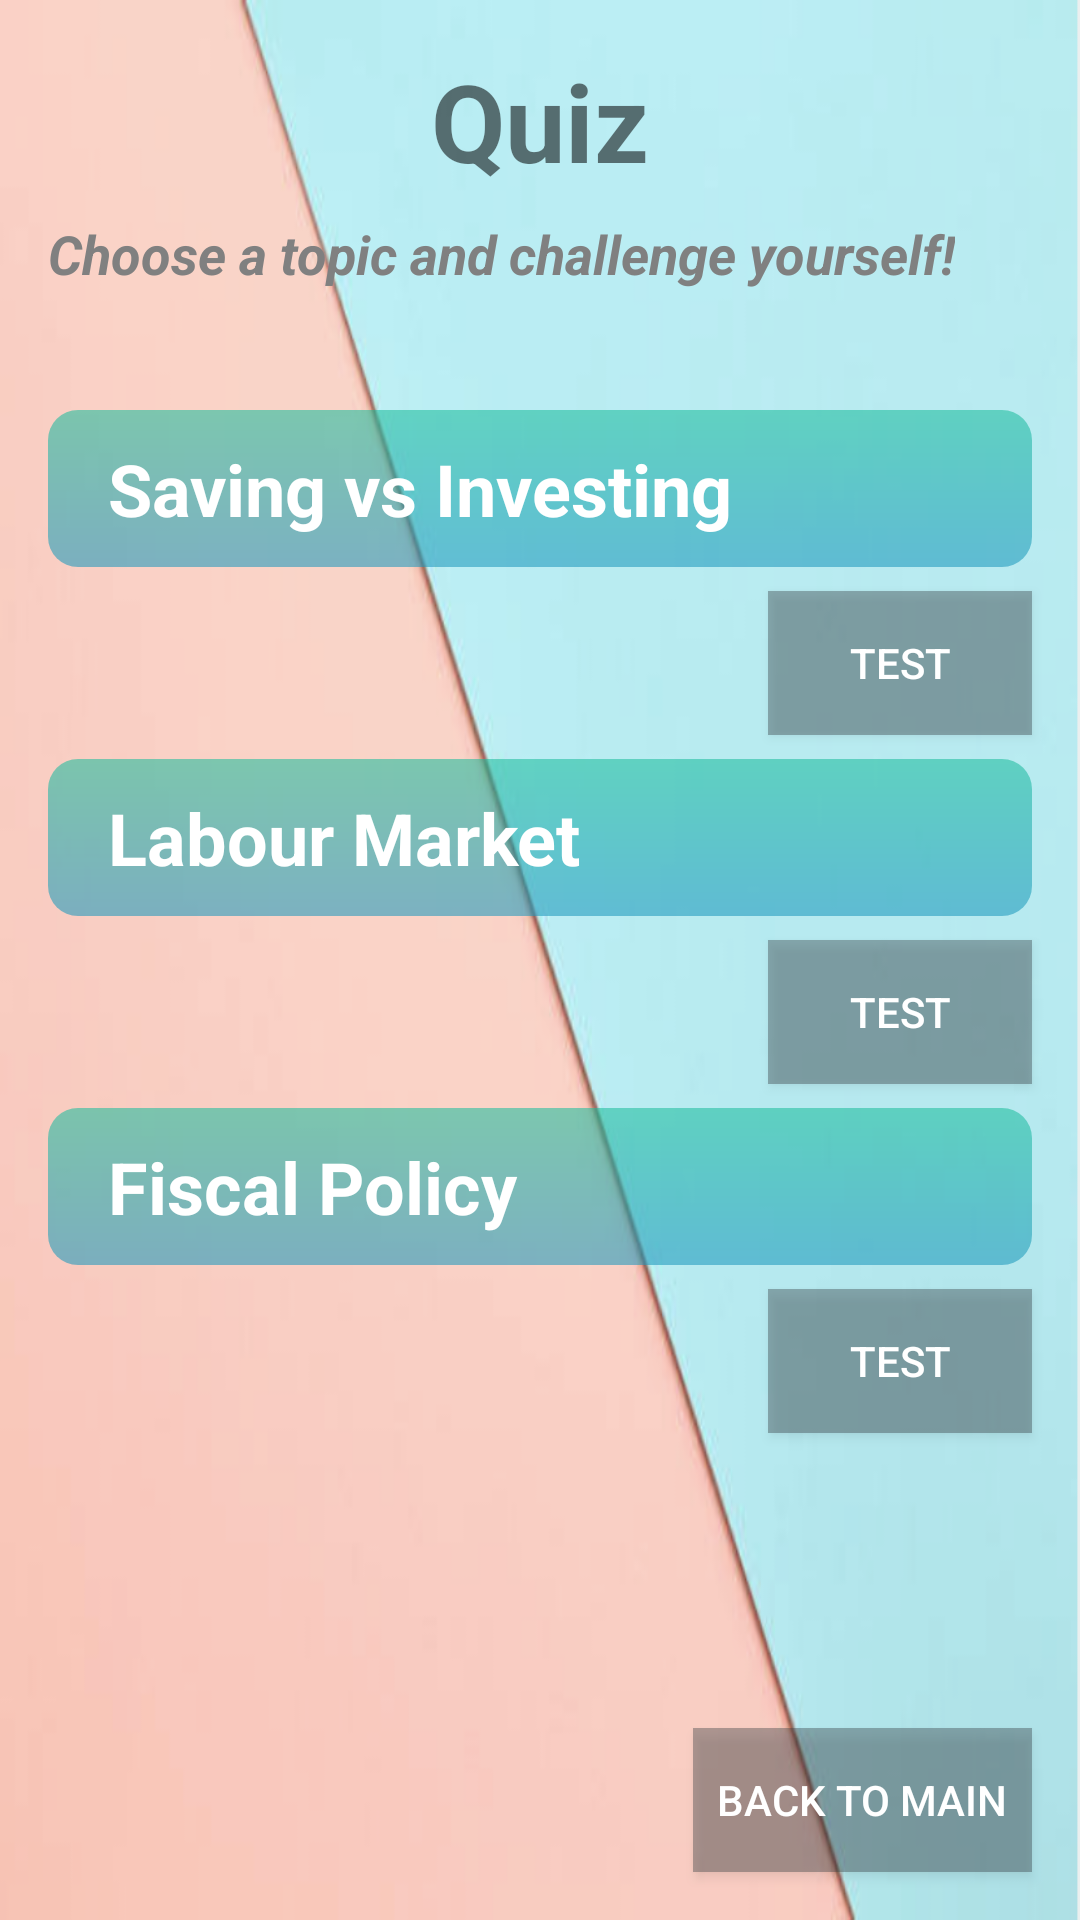

Here is an Android app screen rendered from its layout file. Give the layout XML and the strings, colors and styles it references.
<!-- AndroidManifest.xml: application theme AppTheme -->
<!-- res/layout/activity_quiz_page.xml -->
<?xml version="1.0" encoding="utf-8"?>
<android.support.constraint.ConstraintLayout xmlns:android="http://schemas.android.com/apk/res/android"
    xmlns:app="http://schemas.android.com/apk/res-auto"
    xmlns:tools="http://schemas.android.com/tools"
    android:layout_width="match_parent"
    android:layout_height="match_parent"
    android:background="@drawable/quiz_page"
    tools:context=".Quizzes.QuizPage">

    <TextView
        android:id="@+id/textView4"
        android:layout_width="wrap_content"
        android:layout_height="wrap_content"
        android:layout_marginStart="8dp"
        android:layout_marginLeft="8dp"
        android:layout_marginTop="16dp"
        android:layout_marginEnd="8dp"
        android:layout_marginRight="8dp"
        android:text="@string/quiz_nospace"
        android:textSize="36sp"
        android:textStyle="bold"
        app:fontFamily="@font/comfortaa_bold"
        app:layout_constraintEnd_toEndOf="parent"
        app:layout_constraintStart_toStartOf="parent"
        app:layout_constraintTop_toTopOf="parent" />

    <TextView
        android:id="@+id/quiz_page_des"
        android:layout_width="wrap_content"
        android:layout_height="wrap_content"
        android:layout_marginStart="16dp"
        android:layout_marginLeft="16dp"
        android:layout_marginTop="8dp"
        android:text="@string/quiz_page_des"
        android:textColor="#808080"
        android:textSize="18sp"
        android:textStyle="bold|italic"
        app:layout_constraintStart_toStartOf="parent"
        app:layout_constraintTop_toBottomOf="@+id/textView4" />

    <TextView
        android:id="@+id/textView5"
        android:layout_width="0dp"
        android:layout_height="wrap_content"
        android:layout_marginStart="16dp"
        android:layout_marginLeft="16dp"
        android:layout_marginTop="40dp"
        android:layout_marginEnd="16dp"
        android:layout_marginRight="16dp"
        android:background="@drawable/quiz_rounded_corner"
        android:text="@string/vid_savings_name"
        android:textColor="#ffff"
        android:textSize="24sp"
        android:textStyle="bold"
        app:fontFamily="@font/comfortaa_bold"
        app:layout_constraintEnd_toEndOf="parent"
        app:layout_constraintStart_toStartOf="parent"
        app:layout_constraintTop_toBottomOf="@+id/quiz_page_des" />

    <Button
        android:id="@+id/saving_test_btn"
        android:layout_width="wrap_content"
        android:layout_height="wrap_content"
        android:layout_marginTop="8dp"
        android:layout_marginEnd="16dp"
        android:layout_marginRight="16dp"
        android:background="#6030393f"
        android:text="@string/TEST"
        android:textColor="#ffff"
        app:layout_constraintEnd_toEndOf="parent"
        app:layout_constraintTop_toBottomOf="@+id/textView5" />

    <TextView
        android:id="@+id/textView6"
        android:layout_width="0dp"
        android:layout_height="wrap_content"
        android:layout_marginStart="16dp"
        android:layout_marginLeft="16dp"
        android:layout_marginTop="8dp"
        android:layout_marginEnd="16dp"
        android:layout_marginRight="16dp"
        android:background="@drawable/quiz_rounded_corner"
        android:text="@string/vid_labour_name"
        android:textColor="#ffff"
        android:textSize="24sp"
        android:textStyle="bold"
        app:fontFamily="@font/comfortaa_bold"
        app:layout_constraintEnd_toEndOf="parent"
        app:layout_constraintStart_toStartOf="parent"
        app:layout_constraintTop_toBottomOf="@+id/saving_test_btn" />

    <Button
        android:id="@+id/labour_test_btn"
        android:layout_width="wrap_content"
        android:layout_height="wrap_content"
        android:layout_marginTop="8dp"
        android:layout_marginEnd="16dp"
        android:layout_marginRight="16dp"
        android:background="#6030393f"
        android:text="@string/TEST"
        android:textColor="#ffff"
        app:layout_constraintEnd_toEndOf="parent"
        app:layout_constraintTop_toBottomOf="@+id/textView6" />

    <TextView
        android:id="@+id/textView7"
        android:layout_width="0dp"
        android:layout_height="wrap_content"
        android:layout_marginStart="16dp"
        android:layout_marginLeft="16dp"
        android:layout_marginTop="8dp"
        android:layout_marginEnd="16dp"
        android:layout_marginRight="16dp"
        android:background="@drawable/quiz_rounded_corner"
        android:text="@string/vid_fiscal_name"
        android:textColor="#ffff"
        android:textSize="24sp"
        android:textStyle="bold"
        app:fontFamily="@font/comfortaa_bold"
        app:layout_constraintEnd_toEndOf="parent"
        app:layout_constraintStart_toStartOf="parent"
        app:layout_constraintTop_toBottomOf="@+id/labour_test_btn" />

    <Button
        android:id="@+id/fiscal_test_btn"
        android:layout_width="wrap_content"
        android:layout_height="wrap_content"
        android:layout_marginTop="8dp"
        android:layout_marginEnd="16dp"
        android:layout_marginRight="16dp"
        android:background="#6030393f"
        android:text="@string/TEST"
        android:textColor="#ffff"
        app:layout_constraintEnd_toEndOf="parent"
        app:layout_constraintTop_toBottomOf="@+id/textView7" />

    <Button
        android:id="@+id/quiz_back_btn"
        android:layout_width="wrap_content"
        android:layout_height="wrap_content"
        android:layout_marginEnd="16dp"
        android:layout_marginRight="16dp"
        android:layout_marginBottom="16dp"
        android:background="#6030393f"
        android:padding="8dp"
        android:text="@string/back_to_main"
        android:textColor="#ffff"
        app:layout_constraintBottom_toBottomOf="parent"
        app:layout_constraintEnd_toEndOf="parent" />

</android.support.constraint.ConstraintLayout>
<!-- resources referenced by this layout -->
<resources>
  <!-- drawable quiz_page: png bitmap (drawable-v24, 119686 bytes) -->
  <!-- drawable quiz_rounded_corner (drawable) -->
  <?xml version="1.0" encoding="utf-8"?>
  <shape xmlns:android="http://schemas.android.com/apk/res/android"
      android:shape="rectangle">
  
      <gradient
          android:angle="270"
          android:endColor="#901a97bc"
          android:startColor="#901abc9c" />
  
      <corners android:radius="10dp" />
  
      <padding
          android:bottom="10dp"
          android:left="20dp"
          android:right="20dp"
          android:top="10dp" />
  
  </shape>
  <string name="TEST">Test</string>
  <string name="back_to_main">Back To Main</string>
  <string name="quiz_nospace">Quiz</string>
  <string name="quiz_page_des">Choose a topic and challenge yourself!</string>
  <string name="vid_fiscal_name">Fiscal Policy</string>
  <string name="vid_labour_name">Labour Market</string>
  <string name="vid_savings_name">Saving vs Investing</string>
  <style name="AppTheme" parent="Theme.AppCompat.Light.NoActionBar">
          
          <item name="colorPrimary">@color/colorPrimary</item>
          <item name="colorPrimaryDark">@color/primary_dark_material_dark</item>
          <item name="colorAccent">@color/colorAccent</item>
      </style>
  <!-- not gathered from this repository: default colours our renderer supplied (Android Studio template values) -->
  <color name="colorPrimary">#FF6200EE</color>
  <color name="colorAccent">#FF03DAC5</color>
</resources>
